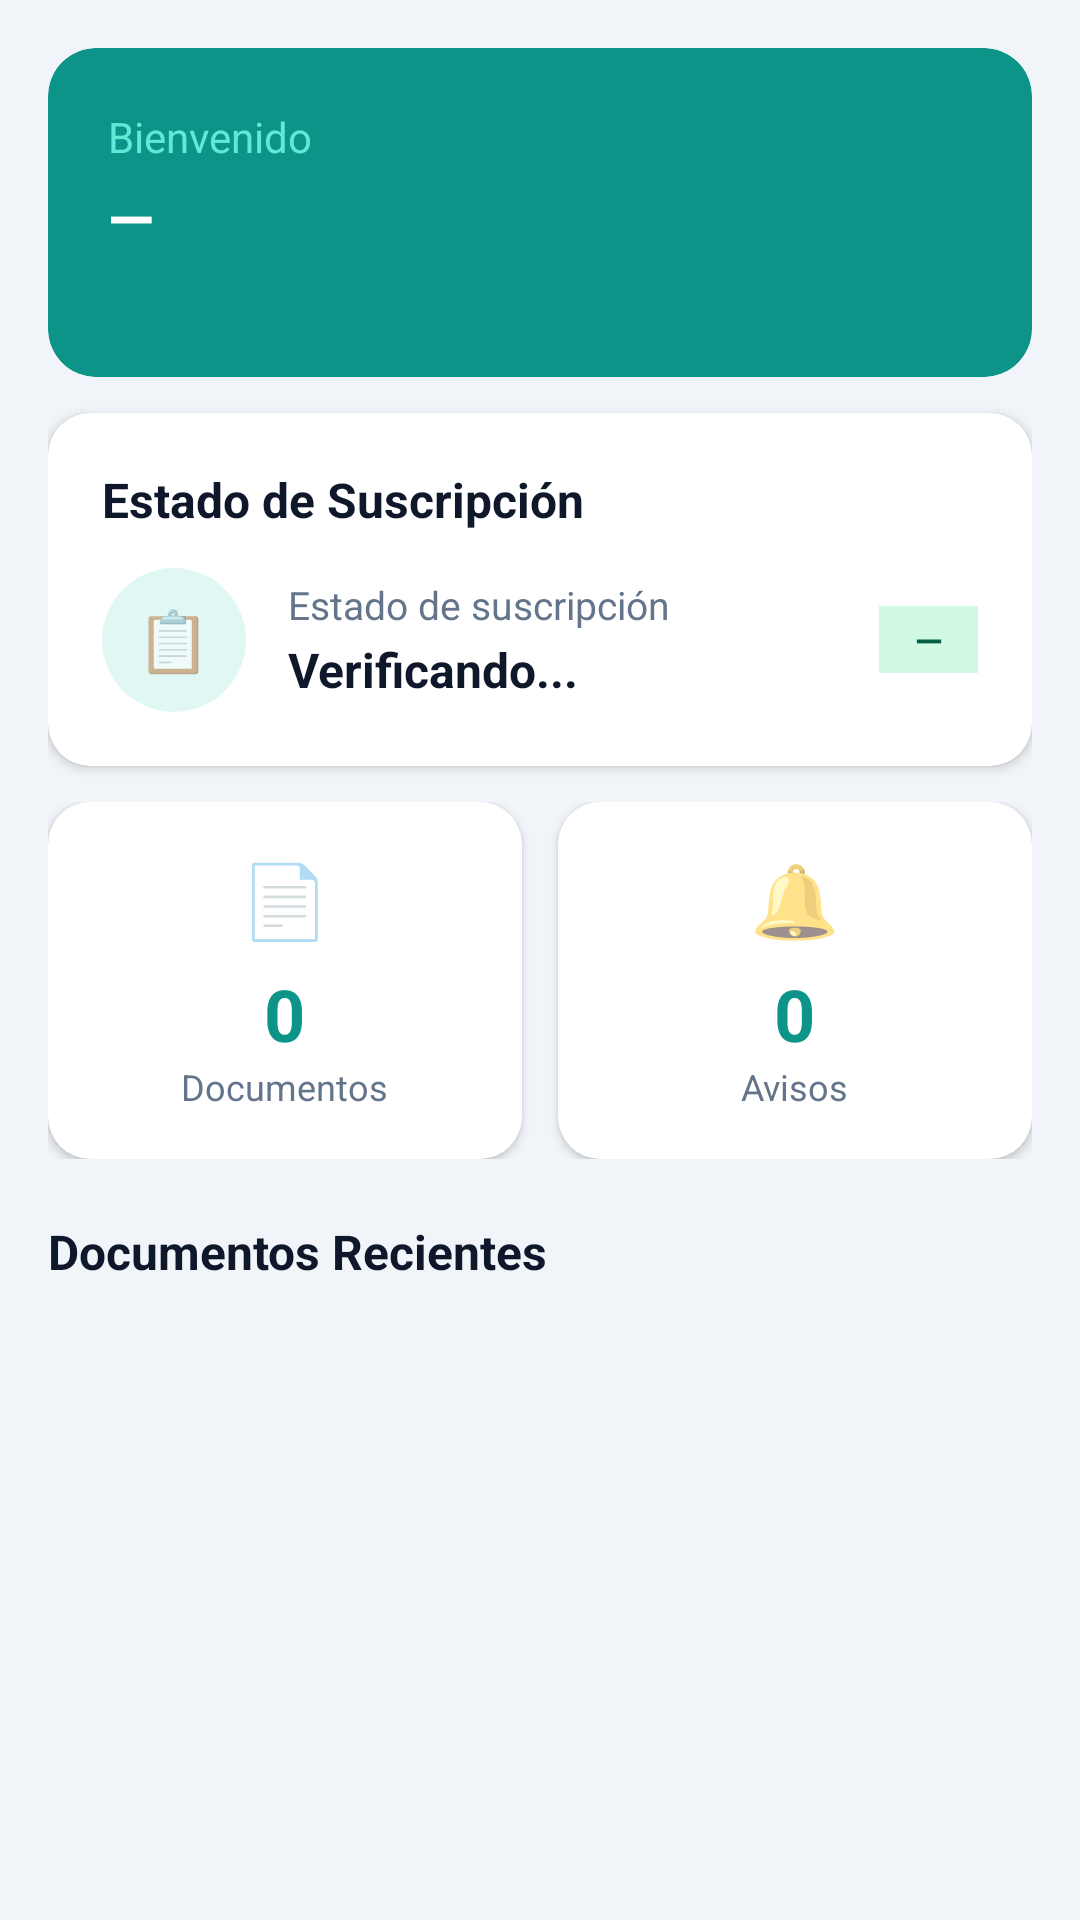

Write the Android layout XML for this screen, with the resource values it uses.
<!-- AndroidManifest.xml: application theme Theme.TCPCliente -->
<!-- res/layout/fragment_inicio.xml -->
<?xml version="1.0" encoding="utf-8"?>
<ScrollView xmlns:android="http://schemas.android.com/apk/res/android"
    xmlns:app="http://schemas.android.com/apk/res-auto"
    android:layout_width="match_parent"
    android:layout_height="match_parent"
    android:background="@color/bg_light"
    android:fillViewport="true">

    <LinearLayout
        android:layout_width="match_parent"
        android:layout_height="wrap_content"
        android:orientation="vertical"
        android:padding="16dp">

        
        <com.google.android.material.card.MaterialCardView
            android:layout_width="match_parent"
            android:layout_height="wrap_content"
            app:cardCornerRadius="16dp"
            app:cardElevation="0dp"
            app:strokeWidth="0dp"
            app:cardBackgroundColor="@color/teal">

            <LinearLayout
                android:layout_width="match_parent"
                android:layout_height="wrap_content"
                android:orientation="vertical"
                android:padding="20dp">

                <TextView
                    android:layout_width="wrap_content"
                    android:layout_height="wrap_content"
                    android:text="Bienvenido"
                    android:textColor="@color/teal_light"
                    android:textSize="14sp" />

                <TextView
                    android:id="@+id/tvClientName"
                    android:layout_width="wrap_content"
                    android:layout_height="wrap_content"
                    android:layout_marginTop="4dp"
                    android:text="—"
                    android:textColor="@color/white"
                    android:textSize="20sp"
                    android:textStyle="bold" />

                <TextView
                    android:id="@+id/tvClientPhone"
                    android:layout_width="wrap_content"
                    android:layout_height="wrap_content"
                    android:layout_marginTop="2dp"
                    android:text=""
                    android:textColor="@color/teal_light"
                    android:textSize="13sp" />

            </LinearLayout>
        </com.google.android.material.card.MaterialCardView>

        
        <com.google.android.material.card.MaterialCardView
            android:layout_width="match_parent"
            android:layout_height="wrap_content"
            android:layout_marginTop="12dp"
            app:cardCornerRadius="14dp"
            app:cardElevation="2dp"
            app:strokeWidth="0dp">

            <LinearLayout
                android:layout_width="match_parent"
                android:layout_height="wrap_content"
                android:orientation="vertical"
                android:padding="18dp">

                <TextView
                    android:layout_width="wrap_content"
                    android:layout_height="wrap_content"
                    android:text="@string/status_title"
                    android:textColor="@color/text_primary"
                    android:textSize="16sp"
                    android:textStyle="bold" />

                <LinearLayout
                    android:layout_width="match_parent"
                    android:layout_height="wrap_content"
                    android:layout_marginTop="12dp"
                    android:gravity="center_vertical"
                    android:orientation="horizontal">

                    
                    <LinearLayout
                        android:layout_width="48dp"
                        android:layout_height="48dp"
                        android:background="@drawable/circle_status"
                        android:gravity="center"
                        android:orientation="vertical">

                        <TextView
                            android:layout_width="wrap_content"
                            android:layout_height="wrap_content"
                            android:text="📋"
                            android:textSize="20sp" />
                    </LinearLayout>

                    <LinearLayout
                        android:layout_width="0dp"
                        android:layout_height="wrap_content"
                        android:layout_marginStart="14dp"
                        android:layout_weight="1"
                        android:orientation="vertical">

                        <TextView
                            android:layout_width="wrap_content"
                            android:layout_height="wrap_content"
                            android:text="Estado de suscripción"
                            android:textColor="@color/text_secondary"
                            android:textSize="13sp" />

                        <TextView
                            android:id="@+id/tvStatus"
                            android:layout_width="wrap_content"
                            android:layout_height="wrap_content"
                            android:layout_marginTop="2dp"
                            android:text="Verificando..."
                            android:textColor="@color/text_primary"
                            android:textSize="16sp"
                            android:textStyle="bold" />
                    </LinearLayout>

                    <TextView
                        android:id="@+id/tvStatusPill"
                        android:layout_width="wrap_content"
                        android:layout_height="wrap_content"
                        android:text="—"
                        style="@style/PillGreen" />
                </LinearLayout>

            </LinearLayout>
        </com.google.android.material.card.MaterialCardView>

        
        <LinearLayout
            android:layout_width="match_parent"
            android:layout_height="wrap_content"
            android:layout_marginTop="12dp"
            android:orientation="horizontal">

            <com.google.android.material.card.MaterialCardView
                android:layout_width="0dp"
                android:layout_height="wrap_content"
                android:layout_marginEnd="6dp"
                android:layout_weight="1"
                app:cardCornerRadius="14dp"
                app:cardElevation="2dp"
                app:strokeWidth="0dp">

                <LinearLayout
                    android:layout_width="match_parent"
                    android:layout_height="wrap_content"
                    android:gravity="center"
                    android:orientation="vertical"
                    android:padding="16dp">

                    <TextView
                        android:layout_width="wrap_content"
                        android:layout_height="wrap_content"
                        android:text="📄"
                        android:textSize="24sp" />

                    <TextView
                        android:id="@+id/tvDocCount"
                        android:layout_width="wrap_content"
                        android:layout_height="wrap_content"
                        android:layout_marginTop="6dp"
                        android:text="0"
                        android:textColor="@color/teal"
                        android:textSize="24sp"
                        android:textStyle="bold" />

                    <TextView
                        android:layout_width="wrap_content"
                        android:layout_height="wrap_content"
                        android:text="Documentos"
                        android:textColor="@color/text_secondary"
                        android:textSize="12sp" />
                </LinearLayout>
            </com.google.android.material.card.MaterialCardView>

            <com.google.android.material.card.MaterialCardView
                android:layout_width="0dp"
                android:layout_height="wrap_content"
                android:layout_marginStart="6dp"
                android:layout_weight="1"
                app:cardCornerRadius="14dp"
                app:cardElevation="2dp"
                app:strokeWidth="0dp">

                <LinearLayout
                    android:layout_width="match_parent"
                    android:layout_height="wrap_content"
                    android:gravity="center"
                    android:orientation="vertical"
                    android:padding="16dp">

                    <TextView
                        android:layout_width="wrap_content"
                        android:layout_height="wrap_content"
                        android:text="🔔"
                        android:textSize="24sp" />

                    <TextView
                        android:id="@+id/tvAvisoCount"
                        android:layout_width="wrap_content"
                        android:layout_height="wrap_content"
                        android:layout_marginTop="6dp"
                        android:text="0"
                        android:textColor="@color/teal"
                        android:textSize="24sp"
                        android:textStyle="bold" />

                    <TextView
                        android:layout_width="wrap_content"
                        android:layout_height="wrap_content"
                        android:text="Avisos"
                        android:textColor="@color/text_secondary"
                        android:textSize="12sp" />
                </LinearLayout>
            </com.google.android.material.card.MaterialCardView>
        </LinearLayout>

        
        <TextView
            android:layout_width="wrap_content"
            android:layout_height="wrap_content"
            android:layout_marginTop="20dp"
            android:text="Documentos Recientes"
            android:textColor="@color/text_primary"
            android:textSize="16sp"
            android:textStyle="bold" />

        <LinearLayout
            android:id="@+id/recentDocsContainer"
            android:layout_width="match_parent"
            android:layout_height="wrap_content"
            android:layout_marginTop="8dp"
            android:orientation="vertical" />

        <TextView
            android:id="@+id/tvNoDocs"
            android:layout_width="match_parent"
            android:layout_height="wrap_content"
            android:layout_marginTop="16dp"
            android:gravity="center"
            android:padding="24dp"
            android:text="No hay documentos recientes"
            android:textColor="@color/text_muted"
            android:textSize="14sp"
            android:visibility="gone" />

    </LinearLayout>
</ScrollView>
<!-- resources referenced by this layout -->
<resources>
  <color name="bg_light">#f1f5f9</color>
  <color name="teal">#0d9488</color>
  <color name="teal_light">#5eead4</color>
  <color name="text_muted">#94a3b8</color>
  <color name="text_primary">#0f172a</color>
  <color name="text_secondary">#64748b</color>
  <color name="white">#FFFFFF</color>
  <!-- drawable circle_status (drawable) -->
  <?xml version="1.0" encoding="utf-8"?>
  <shape xmlns:android="http://schemas.android.com/apk/res/android"
      android:shape="oval">
      <solid android:color="@color/teal_surface" />
      <size android:width="48dp" android:height="48dp" />
  </shape>
  <string name="status_title">Estado de Suscripción</string>
  <style name="PillGreen">
          <item name="android:background">@color/green_bg</item>
          <item name="android:textColor">@color/green_text</item>
          <item name="android:textSize">12sp</item>
          <item name="android:textStyle">bold</item>
          <item name="android:paddingStart">12dp</item>
          <item name="android:paddingEnd">12dp</item>
          <item name="android:paddingTop">3dp</item>
          <item name="android:paddingBottom">3dp</item>
      </style>
  <style name="Theme.TCPCliente" parent="Theme.MaterialComponents.DayNight.NoActionBar">
          <item name="colorPrimary">@color/teal</item>
          <item name="colorPrimaryVariant">@color/teal_dark</item>
          <item name="colorOnPrimary">@color/white</item>
          <item name="colorSecondary">@color/teal_dark</item>
          <item name="colorSecondaryVariant">@color/teal_deep</item>
          <item name="colorOnSecondary">@color/white</item>
          <item name="android:statusBarColor">@color/teal_dark</item>
          <item name="android:windowBackground">@color/bg_light</item>
          <item name="android:navigationBarColor">@color/white</item>
          <item name="android:windowLightNavigationBar">true</item>
      </style>
  <color name="teal_surface">#e0f7f4</color>
  <color name="green_bg">#d1fae5</color>
  <color name="green_text">#065f46</color>
  <color name="teal_dark">#0f766e</color>
  <color name="teal_deep">#0a7e74</color>
</resources>
